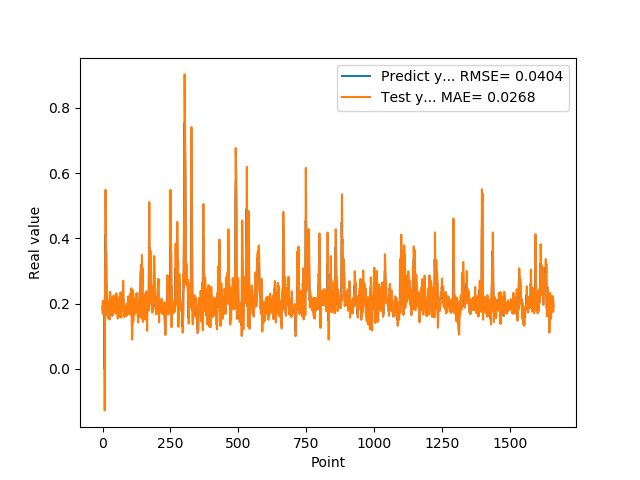

Source data for this figure (header and first rows):
1.905867606399999914e-01, 1.691787224729027761e-01
1.769561022520000082e-01, 2.064849036512256819e-01
1.810430586339999981e-01, 1.722439021473982645e-01
1.955727785830000398e-01, 1.874279120087430361e-01
1.954265981910000005e-01, 2.089792816356463301e-01
2.004670947789999880e-01, 1.997678492505653991e-01
2.029463946819999587e-01, 2.082066923807838477e-01
0.000000000000000000e+00, 2.091988834781614293e-01
1.862521618600000151e-01, -1.271970866859912785e-01
1.862153261900000301e-01, 3.037287180319772073e-01
4.038094580169999670e-01, 1.902628558423859473e-01
4.118085205549999461e-01, 5.486572440036697751e-01
3.743042349819999948e-01, 4.273012474366746360e-01
3.571429848669999685e-01, 3.611173588047613126e-01
2.572054266930000055e-01, 3.560298180744689289e-01
2.409307956699999753e-01, 2.020524961519426232e-01
2.253161966800000249e-01, 2.369536572679940001e-01
1.935185044999999937e-01, 2.212016526629255464e-01
1.787700653079999924e-01, 1.782195175215519622e-01
1.622045934200000150e-01, 1.734397132812584286e-01
1.761920750140000269e-01, 1.550854445059663966e-01
1.883655935530000325e-01, 1.884800826303325572e-01
1.861467957499999548e-01, 2.000320277286443682e-01
1.954913884399999968e-01, 1.888447656552298126e-01
1.954011768099999935e-01, 2.056950713770190897e-01
1.660518944260000185e-01, 1.997760109114660176e-01
1.907722949980000249e-01, 1.511976356936830523e-01
2.156041562559999625e-01, 2.102694662275191029e-01
1.898660957809999716e-01, 2.361437987457775667e-01
1.770474612709999895e-01, 1.781762117372333865e-01
2.001174986360000074e-01, 1.728402486518249292e-01
1.948629021640000125e-01, 2.189713349908295748e-01
1.922753006219999894e-01, 1.960266383121276601e-01
1.779100298880000042e-01, 1.949861505896821889e-01
1.810636967419999854e-01, 1.727821770419449288e-01
1.680064052340000114e-01, 1.868737789138089078e-01
1.635809391740000174e-01, 1.632880223715331980e-01
1.706920862200000111e-01, 1.640030202317287189e-01
1.916799396280000345e-01, 1.785168259051114203e-01
2.085516005749999957e-01, 2.089137289616483373e-01
2.058236002919999752e-01, 2.239079143125275451e-01
1.828240007160000513e-01, 2.089670480284002707e-01
1.857409924269999846e-01, 1.725551653697721954e-01
1.775099337099999841e-01, 1.915925461929800511e-01
1.752161234619999952e-01, 1.761530513794284658e-01
1.971126049759999999e-01, 1.774299089579280675e-01
1.845117062330000057e-01, 2.151237844432836999e-01
1.984785944219999987e-01, 1.807341292694676638e-01
2.143009155989999692e-01, 2.116520401118464623e-01
1.841159015890000139e-01, 2.292270769732389635e-01
2.104043960570000094e-01, 1.694550137446202143e-01
2.032361328599999739e-01, 2.316447106340696616e-01
2.088565975429999833e-01, 2.035369665164821762e-01
1.960448026660000231e-01, 2.172743320331400052e-01
1.900728046889999523e-01, 1.925834953551917861e-01
1.658952832220000062e-01, 1.906074236409400213e-01
1.872539073229999851e-01, 1.542284087079419386e-01
1.852532625200000171e-01, 2.045369028309945714e-01
1.799222826959999966e-01, 1.880505108381635981e-01
2.012764066460000223e-01, 1.804517714102521209e-01
1.978618204589999985e-01, 2.191174570189595161e-01
... 1,599 more rows
